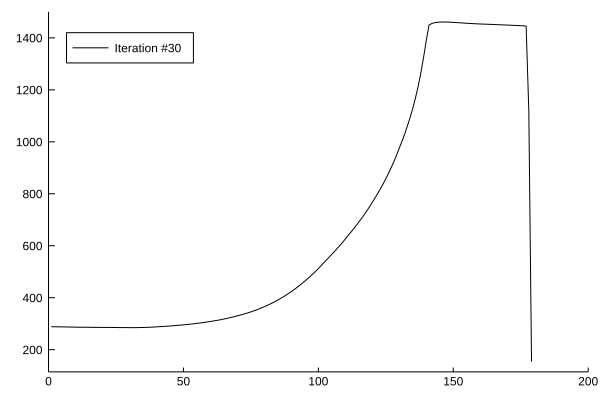

The file beside this chart, header and first rows:
x1, x2
1.0, 288.5
2.0, 288.2
3.0, 288.1
4.0, 287.9
5.0, 287.8
6.0, 287.6
7.0, 287.4
8.0, 287.1
9.0, 286.9
10.0, 286.7
11.0, 286.5
12.0, 286.4
13.0, 286.4
14.0, 286.3
15.0, 286.2
16.0, 286.1
17.0, 286
18.0, 285.9
19.0, 285.8
20.0, 285.7
21.0, 285.7
22.0, 285.6
23.0, 285.6
24.0, 285.4
25.0, 285.3
26.0, 285.2
27.0, 285.1
28.0, 285.1
29.0, 285
30.0, 284.9
31.0, 284.9
32.0, 284.9
33.0, 285
34.0, 285.2
35.0, 285.4
36.0, 285.8
37.0, 286.2
38.0, 286.7
39.0, 287.2
40.0, 287.8
41.0, 288.4
42.0, 289.1
43.0, 289.8
44.0, 290.5
45.0, 291.2
46.0, 292
47.0, 292.8
48.0, 293.7
49.0, 294.6
50.0, 295.6
51.0, 296.6
52.0, 297.7
53.0, 298.8
54.0, 300
55.0, 301.2
56.0, 302.5
57.0, 303.9
58.0, 305.4
59.0, 307.1
60.0, 308.6
... 119 more rows
